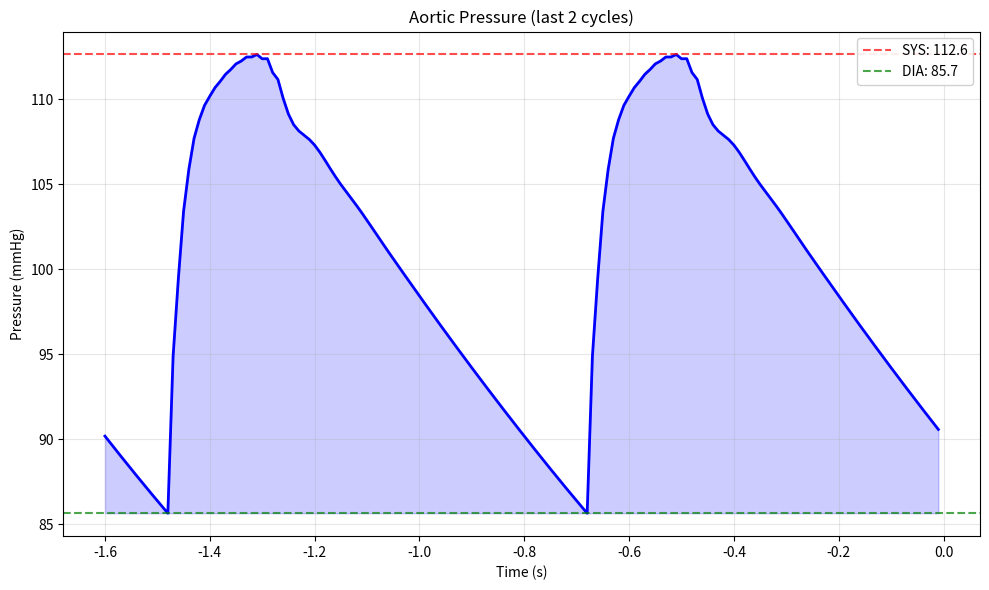
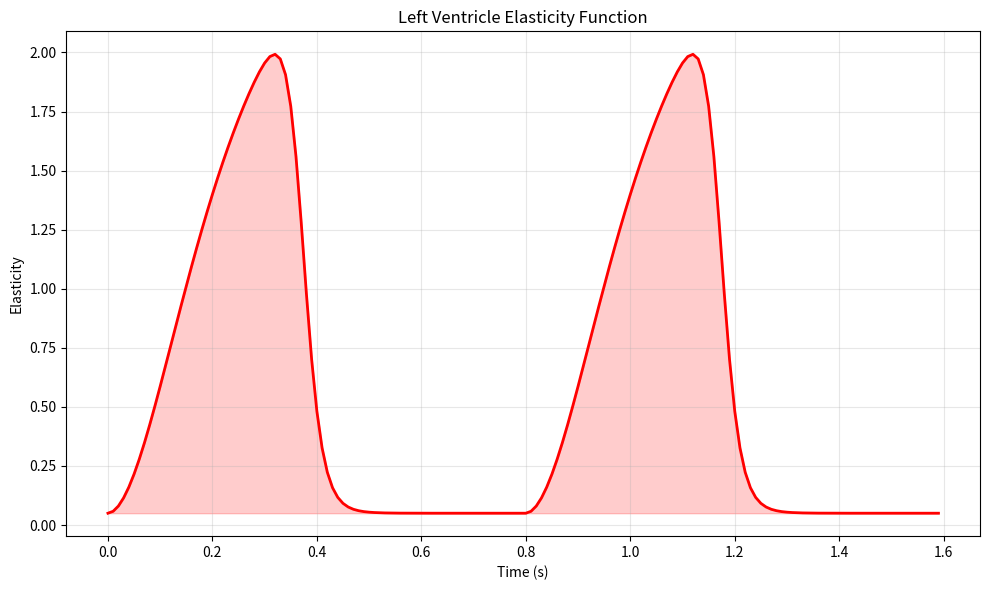
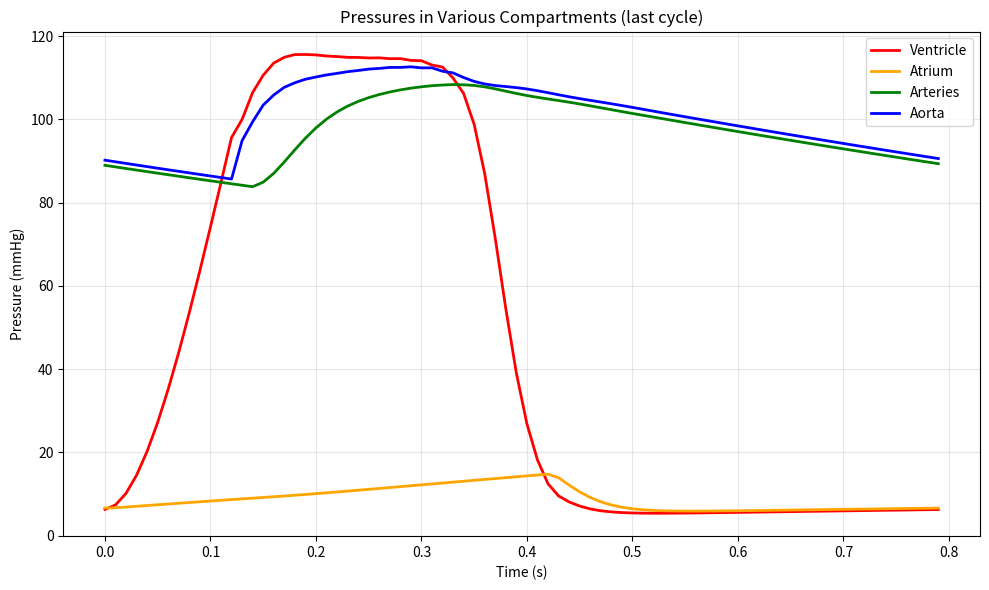
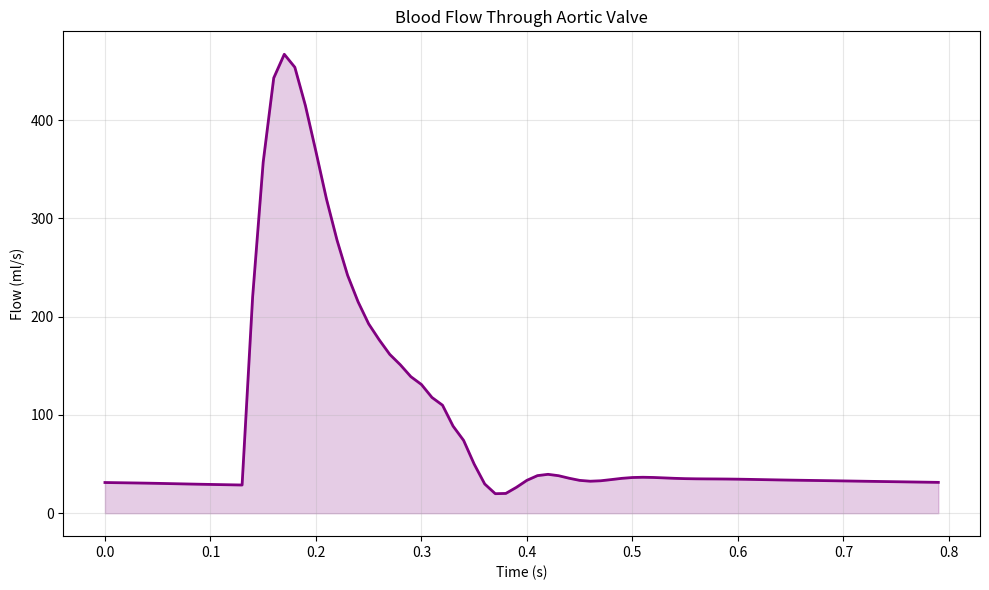

These figures' Python source, in order:
'''
Hemodynamics of the large circle of blood circulation - HemodynLCBC

[redacted]
'''

import numpy as np
import matplotlib.pyplot as plt
from scipy.special import expit

def heaviside(x):       #Аппроксимация ф. Хевисайда с помощью сигмоиды (для непрерывности)
    return expit(10 * x)

def main():
    #=============== Параметры модели ===============
    #Сопротивления (мм рт.ст. * с / мл)
    R1 = 1.0
    R2 = 0.005
    R3 = 0.013
    R4 = 0.0398

    #Эластичности/емкости (мл / мм рт.ст.)
    C2 = 4.4
    C3 = 1.33
    C4 = 0.8

    L = 0.0005  #Индуктивность (мм рт.ст. * с**2 / мл)
    dt = 0.01   #Шаг интегрирования по времени (с)
    HR = 75     #Частота сердечных сокращений (уд/мин)

    #Пределы изменения эластичности левого желудочка
    Umax = 2.0
    Umin = 0.05

    N_cycles = 10   #Кол-во симулируемых сердечных циклов

    #Начальные значения переменных состояния
    x = np.array([8.0, 7.3, 70.0, 75.0, 20.0])
    #x = [P_желудочек, P_предсердие, P_артерии, P_аорта, Q_поток]

    #=============== Подготовка массивов ===============
    points_per_cycle = int(60 / HR / dt)    #Кол-во временных точек в одном сердечном цикле

    total_points = points_per_cycle * N_cycles  #Общее кол-во временных точек

    #Матрица для хранения значений переменных состояния
    #Каждая строка - одна переменная, каждый столбец - момент времени
    X = np.zeros((len(x), total_points))

    #Массивы для функции упругости и ее производной
    U = np.zeros(total_points)
    dU = np.zeros(total_points)
    h = np.zeros(total_points)

    #Время одного сердечного цикла
    t_cycle = np.linspace(0, 60 / HR - dt, points_per_cycle)

    #=============== Расчет функции упругости ===============
    U[0] = Umin

    for i in range(1, points_per_cycle):
        tn = t_cycle[i] / (0.2 + 0.15 * 60 / HR)    #Нормированное время
        #T = 60/HR - длительность цикла
        #0.2 сек - мин. время активации миокарда (взято среднее)
        #0.15 - доля длительности цикла, добавляемая к базовому времени (взято среднее)

        Un = 1.55 * (tn / 0.7) ** 1.9 / ((1 + (tn / 0.7) ** 1.9) * (1 + (tn / 1.17) ** 21.9))   #Нормированная функция упругости
        #1.55 - нормировочный коэффициент (чтобы max(Un)=1)
        #0.7 - время достижения 50% максимальной активации
        #1.9 - крутизна нарастания активации
        #1.17 - время начала релаксации
        #21.9 - очень большая степень для быстрого спада (релаксация быстрее активации)

        U[i] = (Umax - Umin) * Un + Umin    #Масштабирование функции упругости

        #Производная и вспомогательная функция
        dU[i] = (U[i] - U[i - 1]) / dt
        h[i] = dU[i] / U[i - 1] if U[i - 1] != 0 else 0

    #Копируем функцию упругости для всех циклов (предполагаем периодичность)
    for cycle in range(1, N_cycles):
        start_idx = cycle * points_per_cycle
        end_idx = (cycle + 1) * points_per_cycle
        U[start_idx:end_idx] = U[:points_per_cycle]
        dU[start_idx:end_idx] = dU[:points_per_cycle]
        h[start_idx:end_idx] = h[:points_per_cycle]

    #=============== Интегрирование ===============
    for j in range(N_cycles):
        for i in range(points_per_cycle):

            idx = j * points_per_cycle + i  #Текущий индекс во временном массиве

            x1, x2, x3, x4, x5 = x      #Извлекаем текущие значения переменных

            #Вычисляем условия открытия клапанов через ф. Хевисайда
            H21 = heaviside(x2 - x1)  #Клапан между x2 и x1
            H14 = heaviside(x1 - x4)  #Клапан между x1 и x4

            #Строки соответствуют уравнениям для производных каждой переменной
            A = np.array([
                #Ур-е для x1 (давление в желудочке)
                [h[idx] - U[idx] * H21 / R2 - U[idx] * H14 / R3,
                 U[idx] * H21 / R2,
                 0,
                 U[idx] * H14 / R3,
                 0],

                #Ур-е для x2 (давление в предсердии/у корня аорты)
                [H21 / (R2 * C2),
                 -1 / (R1 * C2) - H21 / (R2 * C2),
                 1 / (R1 * C2),
                 0,
                 0],

                #Ур-е для x3 (давление в артериях)
                [0,
                 1 / (R1 * C3),
                 -1 / (R1 * C3),
                 0,
                 1 / C3],

                #Ур-е для x4 (давление в аорте)
                [H14 / (R3 * C4),
                 0,
                 0,
                 -H14 / (R3 * C4),
                 -1 / C4],

                #Ур-е для x5 (поток через аортальный клапан)
                [0,
                 0,
                 -1 / L,
                 1 / L,
                 -R4 / L]
            ])

            x = dt * A @ x + x      #Интегрирование м. Эйлера

            X[:, idx] = x   #Сохраняем результат

    #=============== Анализ результатов ===============
    #Извлекаем данные последнего сердечного цикла
    last_cycle_start = (N_cycles - 1) * points_per_cycle
    last_cycle_end = N_cycles * points_per_cycle

    #Давление в аорте в последнем цикле
    aortic_pressure = X[3, last_cycle_start:last_cycle_end]

    #Находим систолическое (макс.) давление
    systolic_pressure = np.max(aortic_pressure)

    #Находим диастолическое (мин.) давление
    diastolic_pressure = np.min(aortic_pressure)

    #Пульсовое давление
    pulse_pressure = systolic_pressure - diastolic_pressure

    print("=" * 50)
    print("MODELING RESULTS")
    print("=" * 50)
    print(f"Aortic systolic pressure: {systolic_pressure:.1f} mmHg")
    print(f"Aortic diastolic pressure: {diastolic_pressure:.1f} mmHg")
    print(f"Pulse pressure: {pulse_pressure:.1f} mmHg")
    print(f"Mean arterial pressure: {np.mean(aortic_pressure):1f} mmHg")
    print("=" * 50)

    #=============== Визуализация ===============
    #Временная ось для последних двух циклов
    time_last_cycles = np.arange(-2 * points_per_cycle, 0) * dt

    #Давление в аорте (последние 2 цикла)
    plt.figure(figsize=(10, 6))
    aortic_last_2cycles = X[3, -2 * points_per_cycle:]
    plt.plot(time_last_cycles, aortic_last_2cycles, 'b-', linewidth=2)
    plt.axhline(y=systolic_pressure, color='r', linestyle='--', alpha=0.7,
                label=f'SYS: {systolic_pressure:.1f}')
    plt.axhline(y=diastolic_pressure, color='g', linestyle='--', alpha=0.7,
                label=f'DIA: {diastolic_pressure:.1f}')
    plt.xlabel('Time (s)')
    plt.ylabel('Pressure (mmHg)')
    plt.title('Aortic Pressure (last 2 cycles)')
    plt.grid(True, alpha=0.3)
    plt.legend(loc='upper right', framealpha=0.9)
    plt.fill_between(time_last_cycles, diastolic_pressure, aortic_last_2cycles,
                     alpha=0.2, color='blue')
    plt.tight_layout()
    plt.show()

    #Функция упругости желудочка
    plt.figure(figsize=(10, 6))
    time_full = np.arange(total_points) * dt
    plt.plot(time_full[:points_per_cycle * 2], U[:points_per_cycle * 2], 'r-', linewidth=2)
    plt.xlabel('Time (s)')
    plt.ylabel('Elasticity')
    plt.title('Left Ventricle Elasticity Function')
    plt.grid(True, alpha=0.3)
    plt.fill_between(time_full[:points_per_cycle * 2], Umin, U[:points_per_cycle * 2],
                     alpha=0.2, color='red')
    plt.tight_layout()
    plt.show()

    #Все давления в последнем цикле
    plt.figure(figsize=(10, 6))
    time_last_cycle = np.arange(points_per_cycle) * dt
    labels = ['Ventricle', 'Atrium', 'Arteries', 'Aorta']
    colors = ['red', 'orange', 'green', 'blue']

    for idx in range(4):
        plt.plot(time_last_cycle, X[idx, last_cycle_start:last_cycle_end],
                 label=labels[idx], color=colors[idx], linewidth=2)

    plt.xlabel('Time (s)')
    plt.ylabel('Pressure (mmHg)')
    plt.title('Pressures in Various Compartments (last cycle)')
    plt.grid(True, alpha=0.3)
    plt.legend()
    plt.tight_layout()
    plt.show()

    #Поток крови
    plt.figure(figsize=(10, 6))
    flow = X[4, last_cycle_start:last_cycle_end]
    plt.plot(time_last_cycle, flow, 'purple', linewidth=2)
    plt.xlabel('Time (s)')
    plt.ylabel('Flow (ml/s)')
    plt.title('Blood Flow Through Aortic Valve')
    plt.grid(True, alpha=0.3)
    plt.fill_between(time_last_cycle, 0, flow, alpha=0.2, color='purple')
    plt.tight_layout()
    plt.show()

if __name__ == "__main__":
    main()
